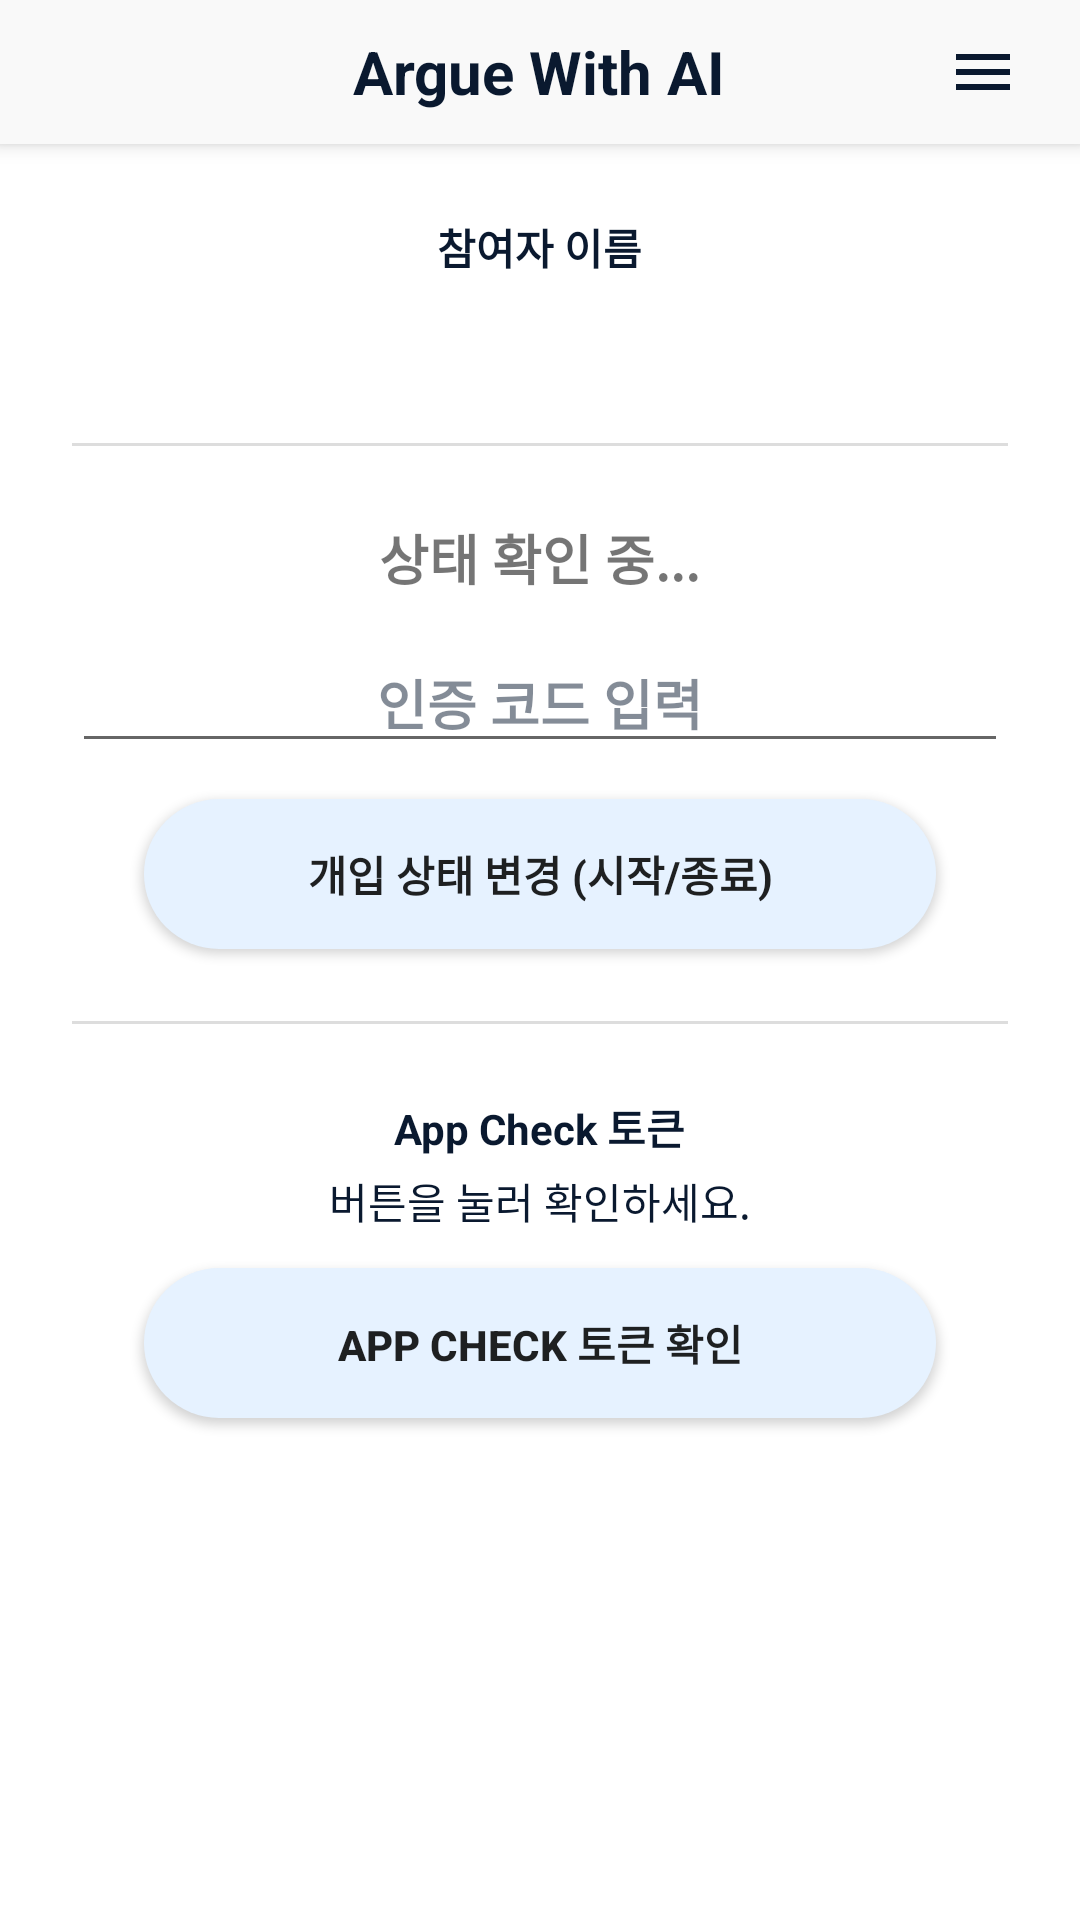

Produce the Android XML layout that renders to this screen, including the resource entries it uses.
<!-- AndroidManifest.xml: activity theme Theme.ArgueWithAi -->
<!-- res/layout/activity_main.xml -->
<?xml version="1.0" encoding="utf-8"?>
<LinearLayout xmlns:android="http://schemas.android.com/apk/res/android"
    xmlns:app="http://schemas.android.com/apk/res-auto"
    android:layout_width="match_parent"
    android:layout_height="match_parent"
    android:background="@android:color/white"
    android:fitsSystemWindows="true"
    android:orientation="vertical">

    <RelativeLayout
        android:id="@+id/topBar"
        android:layout_width="match_parent"
        android:layout_height="48dp"
        android:background="#F9F9F9"
        android:elevation="4dp"
        android:paddingHorizontal="16dp">

        <TextView
            android:id="@+id/tvTitle"
            android:layout_width="wrap_content"
            android:layout_height="wrap_content"
            android:layout_centerInParent="true"
            android:text="Argue With AI"
            android:textColor="#0A192F"
            android:textSize="20sp"
            android:textStyle="bold" />
        <ImageButton
            android:id="@+id/btnSettings"
            android:layout_width="48dp"
            android:layout_height="48dp"
            android:layout_centerVertical="true"
            android:layout_alignParentEnd="true"
            android:layout_marginEnd="-8dp"
            android:background="?android:attr/selectableItemBackgroundBorderless"
            android:contentDescription="설정"
            android:padding="12dp"
            android:src="@drawable/ic_hamburger" />
    </RelativeLayout>

    <ScrollView
        android:layout_width="match_parent"
        android:layout_height="0dp"
        android:layout_weight="1"
        android:fillViewport="true">

        <LinearLayout
            android:layout_width="match_parent"
            android:layout_height="wrap_content"
            android:orientation="vertical"
            android:padding="24dp"
            android:gravity="center_horizontal">

            <LinearLayout
                android:layout_width="match_parent"
                android:layout_height="wrap_content"
                android:orientation="vertical"
                android:gravity="center">

                <TextView
                    android:layout_width="wrap_content"
                    android:layout_height="wrap_content"
                    android:text="참여자 이름"
                    android:textStyle="bold"
                    android:textSize="14sp"
                    android:textColor="#0A192F"/>
                <TextView
                    android:id="@+id/tvNameDisplay"
                    android:layout_width="wrap_content"
                    android:layout_height="wrap_content"
                    android:textSize="20sp"
                    android:textStyle="bold"
                    android:layout_marginTop="4dp"/>
            </LinearLayout>

            <View android:layout_width="match_parent" android:layout_height="1dp" android:background="#DDDDDD" android:layout_marginVertical="24dp" />

            <TextView
                android:id="@+id/tvInterventionStatus"
                android:layout_width="wrap_content"
                android:layout_height="wrap_content"
                android:text="상태 확인 중..."
                android:textSize="18sp"
                android:textStyle="bold"
                android:layout_marginBottom="12dp" />
            <EditText
                android:id="@+id/etInterventionCode"
                android:layout_width="match_parent"
                android:layout_height="wrap_content"
                android:hint="인증 코드 입력"
                android:textStyle="bold"
                android:textColorHint="#800A192F"
                android:gravity="center"
                android:layout_marginBottom="12dp" />
            <Button
                android:id="@+id/btnToggleIntervention"
                android:layout_width="match_parent"
                android:layout_height="50dp"
                android:layout_marginHorizontal="24dp"
                android:text="개입 상태 변경 (시작/종료)"
                android:textStyle="bold"
                android:background="@drawable/bg_button_blue"
                app:backgroundTint="@null" />

            <View android:layout_width="match_parent" android:layout_height="1dp" android:background="#DDDDDD" android:layout_marginVertical="24dp" />

            
            <TextView
                android:layout_width="wrap_content"
                android:layout_height="wrap_content"
                android:text="App Check 토큰"
                android:textStyle="bold"
                android:textSize="14sp"
                android:textColor="#0A192F"/>
            <TextView
                android:id="@+id/tvAppCheckStatus"
                android:layout_width="match_parent"
                android:layout_height="wrap_content"
                android:layout_marginTop="4dp"
                android:gravity="center"
                android:text="버튼을 눌러 확인하세요."
                android:textSize="14sp"
                android:textColor="#0A192F" />
            <Button
                android:id="@+id/btnCheckAppCheck"
                android:layout_width="match_parent"
                android:layout_height="50dp"
                android:layout_marginHorizontal="24dp"
                android:layout_marginTop="12dp"
                android:text="App Check 토큰 확인"
                android:textStyle="bold"
                android:background="@drawable/bg_button_blue"
                app:backgroundTint="@null" />

        </LinearLayout>
    </ScrollView>
</LinearLayout>
<!-- resources referenced by this layout -->
<resources>
  <!-- drawable bg_button_blue (drawable) -->
  <?xml version="1.0" encoding="utf-8"?>
  <shape xmlns:android="http://schemas.android.com/apk/res/android"
      android:shape="rectangle">
      <solid android:color="#E6F2FF" />
      <corners android:radius="50dp" />
  </shape>
  <!-- drawable ic_hamburger (drawable) -->
  <vector xmlns:android="http://schemas.android.com/apk/res/android"
      android:width="24dp"
      android:height="24dp"
      android:viewportWidth="24"
      android:viewportHeight="24"
      android:tint="#0A192F">
      <path
          android:fillColor="#FF000000"
          android:pathData="M3,6h18v2H3z" />
      <path
          android:fillColor="#FF000000"
          android:pathData="M3,11h18v2H3z" />
      <path
          android:fillColor="#FF000000"
          android:pathData="M3,16h18v2H3z" />
  </vector>
  <style name="Theme.ArgueWithAi" parent="android:Theme.Material.Light.NoActionBar" />
</resources>
